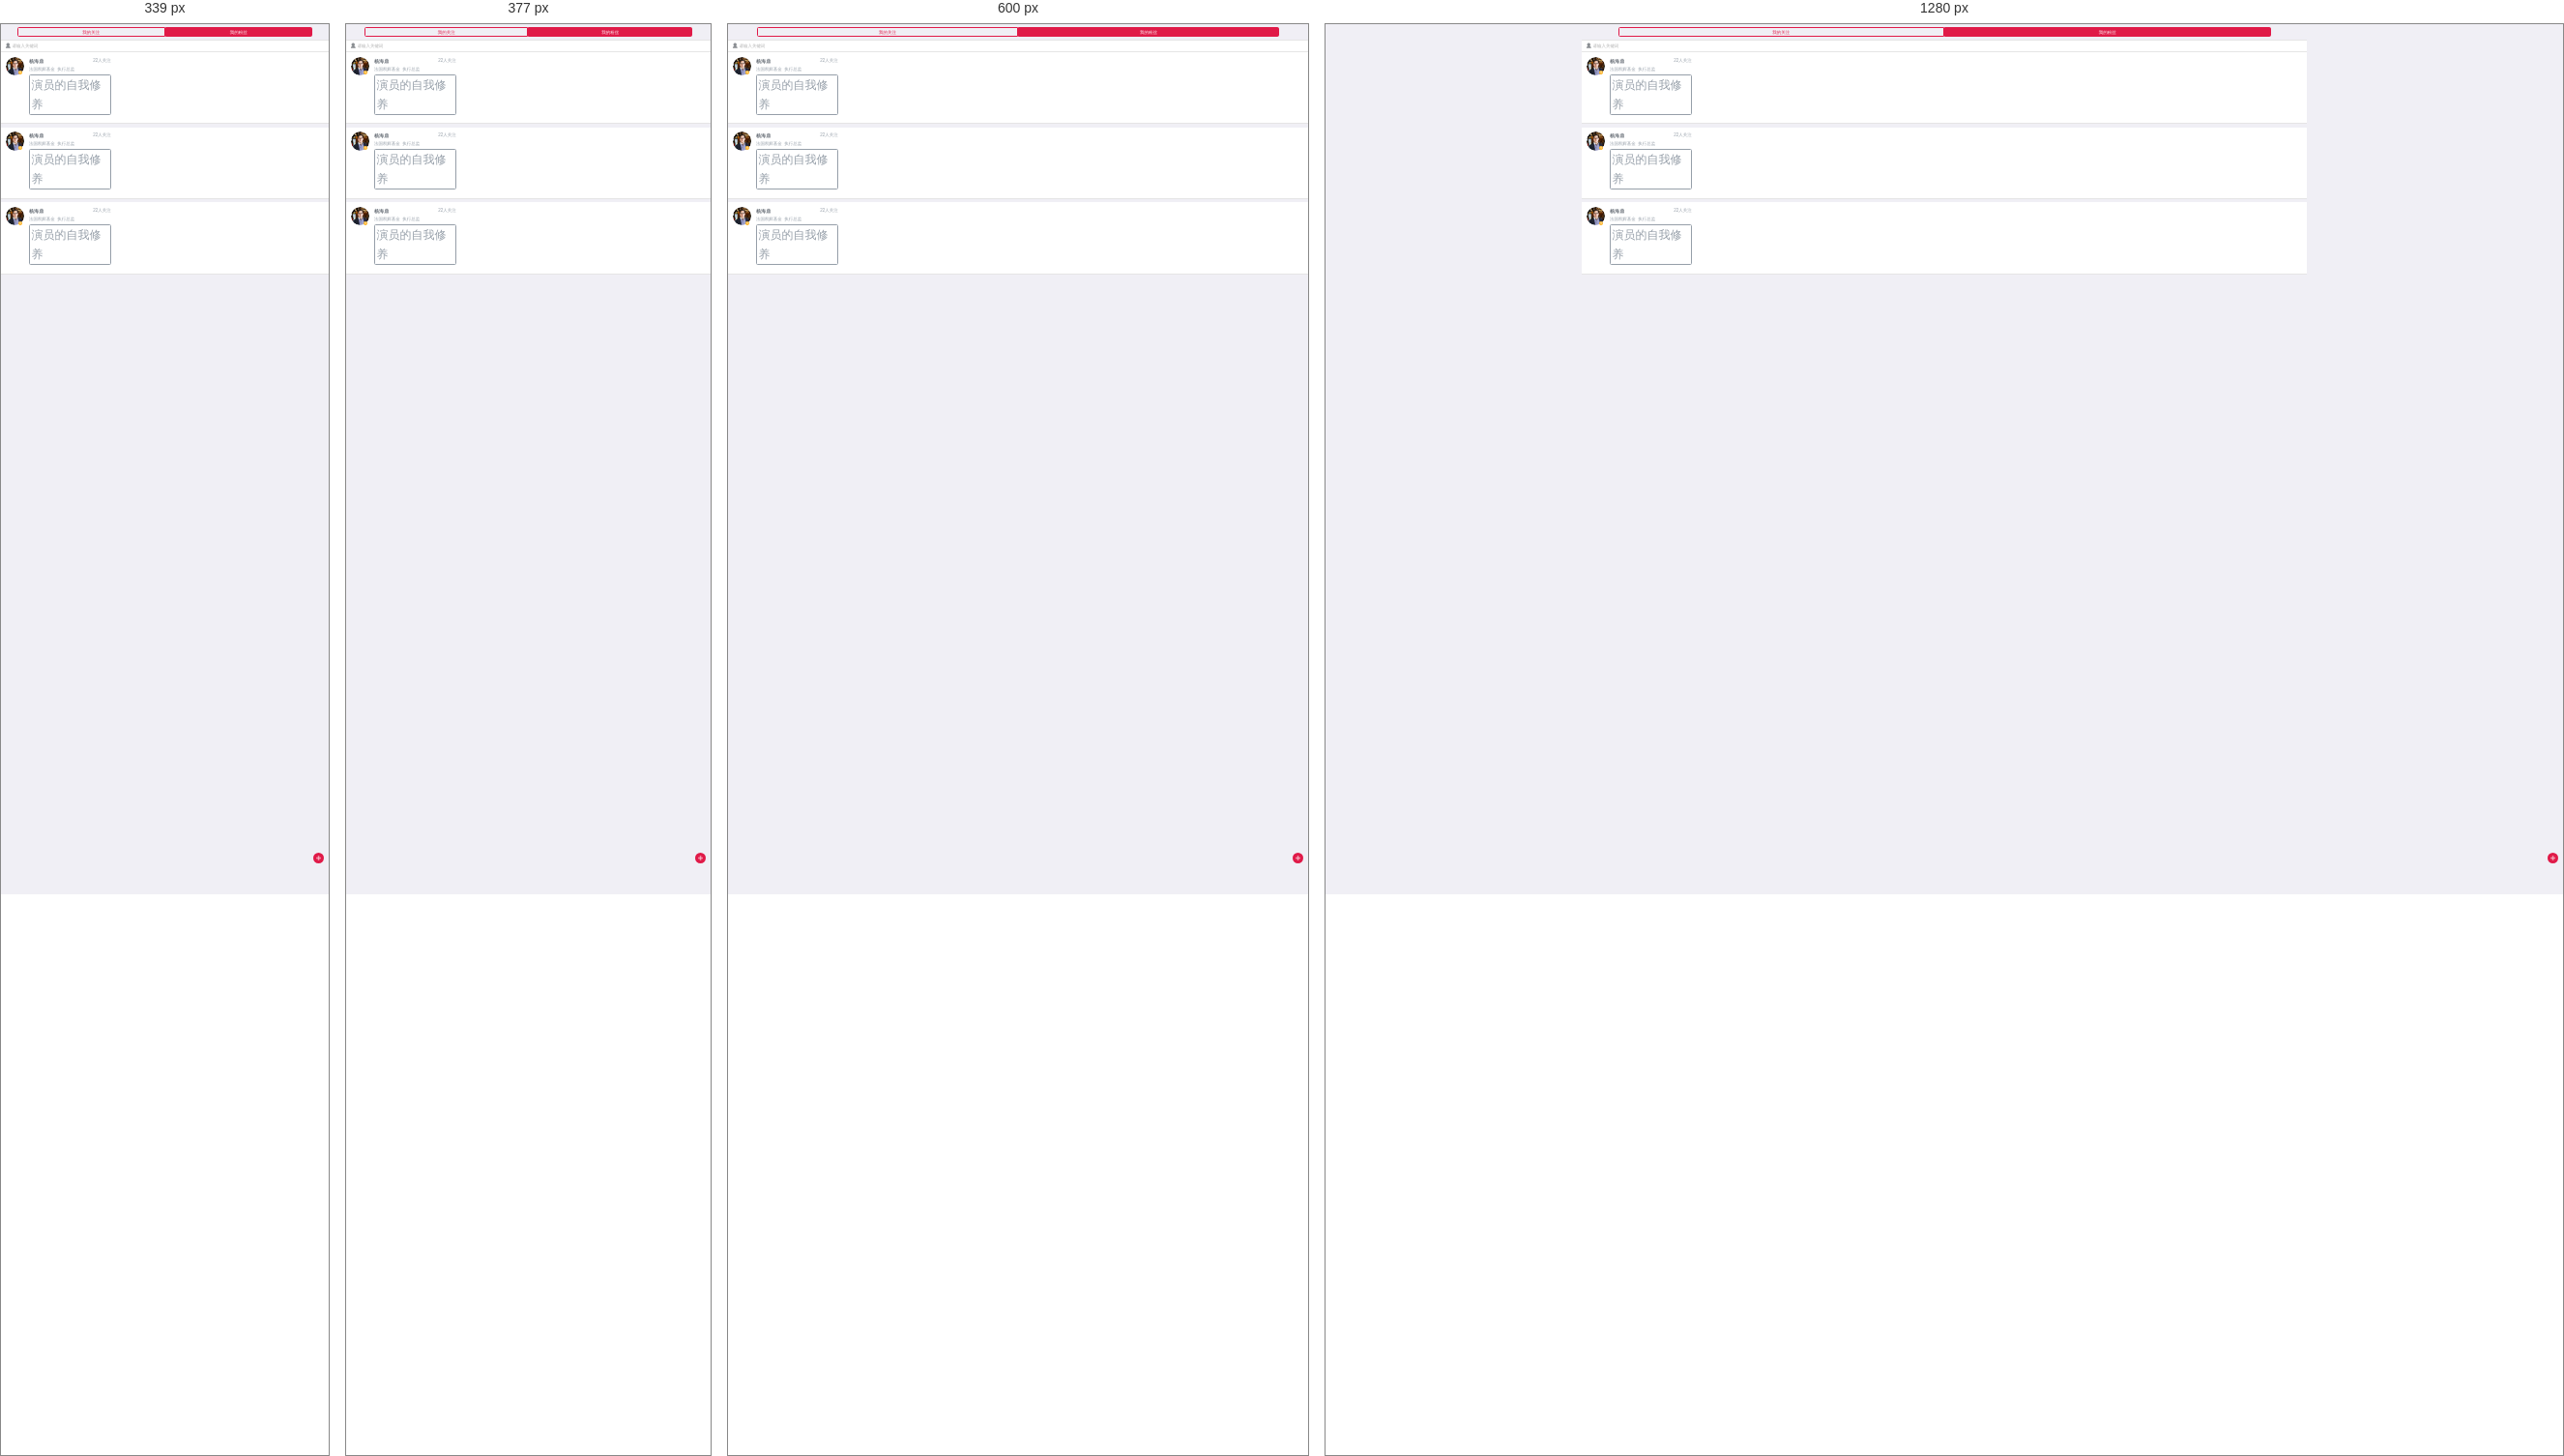
Rendered at 339 px, 377 px, 600 px and 1280 px, left to right.

<!-- file: my-fans.html -->
<!DOCTYPE html>
<html>
	<head>
		<meta charset="utf-8">
		<meta name="format-detection"content="telephone=no, email=no" />
		<meta name="renderer" content="webkit">
		<meta http-equiv="X-UA-Compatible" content="IE=edge">
		<meta name="viewport" content="user-scalable=no, initial-scale=1.0, maximum-scale=1.0, minimum-scale=1.0">
		<title>并购帮</title>
		<link rel="stylesheet" type="text/css" href="../css/common.css"/>
		<link rel="stylesheet" type="text/css" href="../css/style.css"/>
		<script src="../js/view.js"></script>
		
	</head>
	<body>
		<header>
			<div class='inner'>
				<a href='javascript:history.go(-1);' class='toback'></a>
				<h1>我的关注</h1>
				<!--<a href="javascript:void(0);" class="h-regiser h-add"></a>-->
			</div>
			
		</header>
		
		<div class="wraper">
				<div class="h-add">
					<img src="../css/img/add1.png" alt="" />
				</div>
				<div  class="inner my-home-menu" >
					<a href="my-onfocus.html" >我的关注</a>
					<a href="my-fans.html" class="active">我的粉丝</a>
					
				</div>
			
			<div class="my-focus-box">
				<div class='inner my-search'>
				<a href='#this' class='toback iconfont news-serch'>&#xe613;</a>
				<h1><input type="text" placeholder="请输入关键词"></h1>
			</div>
				
			</div>
			<div class="nocontent" style="display:none;">
				<!--关注-->
				<i class="iconfont">&#xe687;</i>
				<span>你还没有任何关注</span>
				<!--粉丝-->
				<i class="iconfont">&#xe688;</i>
				<span>你还没有任何粉丝</span>
				<!--收藏-->
				<i class="iconfont">&#xe60d;</i>
				<span>你还没有任何活动收藏</span>
				<!--收藏-->
				<i class="iconfont">&#xe648;</i>
				<span>你还没有任何资讯收藏</span>
			</div>
			<section class="internet-v-info">
				<div class="innercon">
					<span class="head-img"><img src="../images/vip.png"/><i></i></span>
					<div class="vipinfo">
						<h3>杨海鼎<span class="meetnum">22人关注</span></h3>
						<span class="job">法国凯辉基金&nbsp;&nbsp;执行总监</span>
						<div class="mark">
							<a href="#this">演员的自我修养</a>
							
						</div>
					</div>
					
				</div>
			</section>	
			<section class="internet-v-info">
				<div class="innercon">
					<span class="head-img"><img src="../images/vip.png"/><i></i></span>
					<div class="vipinfo">
						<h3>杨海鼎<span class="meetnum">22人关注</span></h3>
						<span class="job">法国凯辉基金&nbsp;&nbsp;执行总监</span>
						<div class="mark">
							<a href="#this">演员的自我修养</a>
							
						</div>
					</div>
					
				</div>
			</section>	
			<section class="internet-v-info">
				<div class="innercon">
					<span class="head-img"><img src="../images/vip.png"/><i></i></span>
					<div class="vipinfo">
						<h3>杨海鼎<span class="meetnum">22人关注</span></h3>
						<span class="job">法国凯辉基金&nbsp;&nbsp;执行总监</span>
						<div class="mark">
							<a href="#this">演员的自我修养</a>
							
						</div>
					</div>
					
				</div>
			</section>
		</div>
	
	</body>
</html>


/* @media block from style.css */
@media only screen and (min-width: 340px){
	.timenode:after{width:1px;height:90%;content:'';position:absolute;top:0.5rem;left:2.85rem;background: #dbdbdb; z-index:0;}
}

/* @media block from style.css */
@media only screen and (min-width: 450px) {
	.dialogue li span{font-size:16px;}
	.dialogue li time{font-size:14px;}
}

/* @media block from style.css */
@media only screen and (min-width: 414px) {
	.tipsbtn{height:40px;line-height: 38px;font-size:16px;}
}

/* @media block from style.css */
@media only screen and (min-width: 750px){
	.footer{height:120px;}
	.navfooter li span{font-size:40px;height:50px;}
	.navfooter li a{font-size:30px;line-height: 32px;}
	.newsbox .sec-news-l h3,.newsbox .sec-news-l p{font-size:30px;line-height: 34px;}
	.dk ul{width:800%;}
	.loginbox .password input{width:300px;}
	.loginbox .password button{width:200px;}
	/*.vipinfo .mark a{font-size:22px;}*/
	.a-other-info > *{font-size:24px;}
	.a-s-mark li{height:60px;line-height: 58px;}
	.a-search {height: 34px;line-height: 32px;}
	.a-search i{font-size:18px;}
	.a-search .s-con input{font-size:16px;height:34px;}
}